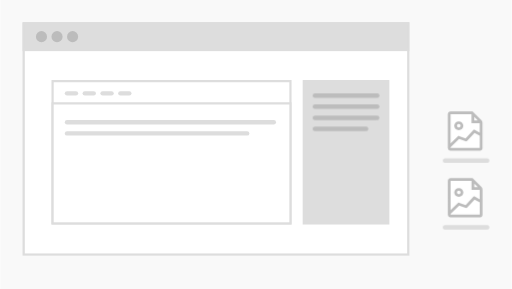
t = 0.00 s
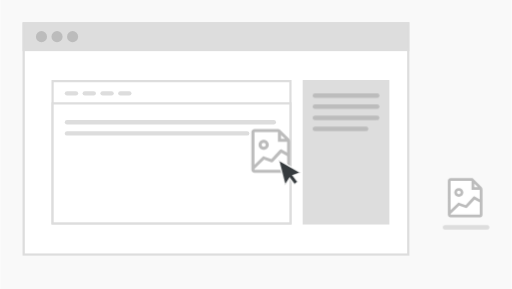
t = 1.50 s
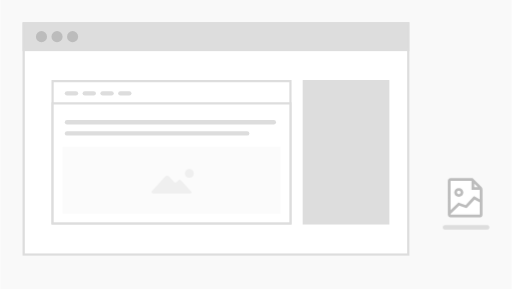
t = 2.95 s
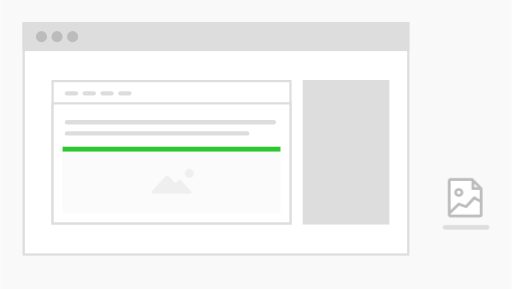
t = 4.70 s
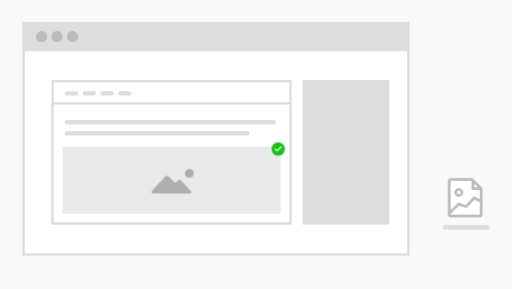
t = 6.08 s
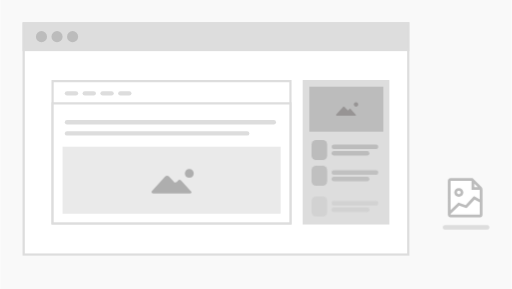
t = 7.25 s

The animated SVG that drew these frames (rendered in a browser with its animation timeline set to each time). Animation: 23 CSS @keyframes rules; one cycle of 9.02 s, repeats indefinitely.

<?xml version="1.0" encoding="UTF-8" standalone="no"?>
<!-- Created with Keyshape -->
<svg xmlns="http://www.w3.org/2000/svg" xmlns:xlink="http://www.w3.org/1999/xlink" width="230px" height="130px" viewBox="0 0 230 130" opacity="1" style="background: rgba(172,39,166,0.00);">
    <style>
@keyframes a0_f { 0% { fill: #f9f9f9; } 0.1848% { fill: #f9f9f9; animation-timing-function: cubic-bezier(0,0,1,1); } 100% { fill: #f9f9f9; } }
@keyframes info-text_t { 0% { transform: translate(141.5px,42px); } 24.9537% { transform: translate(141.5px,42px); animation-timing-function: cubic-bezier(0.42,0,1,1); } 29.5748% { transform: translate(141.5px,52px); } 100% { transform: translate(141.5px,52px); } }
@keyframes info-text_o { 0% { opacity: 1; } 24.9538% { opacity: 1; animation-timing-function: cubic-bezier(0.42,0,1,1); } 29.5749% { opacity: 0; } 100% { opacity: 0; } }
@keyframes a1_t { 0% { transform: translate(209.5px,61.205px); } 11.0905% { transform: translate(209.5px,61.205px); animation-timing-function: cubic-bezier(0.317162,0,0.657134,0.381326); } 12.8465% { transform: translate(197.111099px,61.26231px); animation-timing-function: cubic-bezier(0.344056,0.237806,0.692483,0.612935); } 14.6025% { transform: translate(167.83226px,62.996719px); animation-timing-function: cubic-bezier(0.406594,0.360596,0.759551,0.732218); } 16.3585% { transform: translate(127.77684px,69.044304px); animation-timing-function: cubic-bezier(0.473064,0.456373,0.81911,0.811193); } 17.2365% { transform: translate(104.655914px,74.488602px); animation-timing-function: cubic-bezier(0.654384,0.647001,1,1); } 18.1146% { transform: translate(79.4551px,82.0677px); } 100% { transform: translate(79.4551px,82.0677px); } }
@keyframes a2_t { 0% { transform: scale(1,1); } 9.6118% { transform: scale(1,1); } 11.0905% { transform: scale(1.12,1.12); animation-timing-function: cubic-bezier(0,0,1,1); } 18.1146% { transform: scale(1.12,1.12); } 100% { transform: scale(1.12,1.12); } }
@keyframes photo-file_t { 0% { transform: translate(-9.5px,-11.205px); } 11.0905% { transform: translate(-9.5px,-11.205px); } 18.1146% { transform: translate(-9.5px,-11.205px); } 100% { transform: translate(-9.5px,-11.205px); } }
@keyframes photo-file_o { 0% { opacity: 1; } 23.6599% { opacity: 1; } 26.2477% { opacity: 0; } 100% { opacity: 0; } }
@keyframes file_1_txt-2_o { 0% { opacity: 1; } 11.0906% { opacity: 1; } 13.3087% { opacity: 0; } 100% { opacity: 0; } }
@keyframes cursor_t { 0% { transform: translate(205px,18px); animation-timing-function: cubic-bezier(0.42,0,1,1); } 11.0905% { transform: translate(213px,63px); animation-timing-function: cubic-bezier(0.317162,0,0.657134,0.381326); } 12.8465% { transform: translate(200.631226px,63.280777px); animation-timing-function: cubic-bezier(0.344056,0.237806,0.692483,0.612935); } 14.6025% { transform: translate(171.394882px,65.339584px); animation-timing-function: cubic-bezier(0.406594,0.360596,0.759551,0.732218); } 16.3585% { transform: translate(131.370697px,71.396652px); animation-timing-function: cubic-bezier(0.473064,0.456373,0.81911,0.811193); } 17.2365% { transform: translate(108.226913px,76.643463px); animation-timing-function: cubic-bezier(0.654384,0.647001,1,1); } 18.1146% { transform: translate(82.9551px,83.8627px); } 100% { transform: translate(82.9551px,83.8627px); } }
@keyframes cursor_o { 0% { opacity: 0; } 5.1756% { opacity: 1; } 18.1146% { opacity: 1; } 23.6599% { opacity: 0; } 100% { opacity: 0; } }
@keyframes photo-main_o { 0% { opacity: 0; } 26.4325% { opacity: 0; animation-timing-function: cubic-bezier(0.42,0,1,1); } 29.7597% { opacity: 0.2; } 62.8466% { opacity: 0.2; } 66.5434% { opacity: 1; } 100% { opacity: 1; } }
@keyframes photo-box_t { 0% { transform: translate(139px,44px); } 69.8706% { transform: translate(139px,44px); } 75.4158% { transform: translate(139px,39px); } 100% { transform: translate(139px,39px); } }
@keyframes photo-box_o { 0% { opacity: 0; } 69.8706% { opacity: 0; } 75.4159% { opacity: 1; } 100% { opacity: 1; } }
@keyframes info-1_t { 0% { transform: translate(140px,68px); } 72.6432% { transform: translate(140px,68px); } 78.1885% { transform: translate(140px,63px); } 100% { transform: translate(140px,63px); } }
@keyframes info-1_o { 0% { opacity: 0; } 72.6433% { opacity: 0; } 78.1885% { opacity: 1; } 100% { opacity: 1; } }
@keyframes info-2_t { 0% { transform: translate(140px,79px); } 75.4158% { transform: translate(140px,79px); } 80.9611% { transform: translate(140px,74px); } 100% { transform: translate(140px,74px); } }
@keyframes info-2_o { 0% { opacity: 0; } 75.4159% { opacity: 0; } 80.9612% { opacity: 1; } 100% { opacity: 1; } }
@keyframes info-3_t { 0% { transform: translate(140px,90px); } 78.5582% { transform: translate(140px,90px); } 84.1035% { transform: translate(140px,85px); } 100% { transform: translate(140px,85px); } }
@keyframes info-3_o { 0% { opacity: 0; } 78.5582% { opacity: 0; } 84.1035% { opacity: 1; } 100% { opacity: 1; } }
@keyframes loading_t { 0% { transform: translate(28px,66px) scale(1.09,1.09) translate(0px,0px); } 35.8595% { transform: translate(28px,66px) scale(1.09,1.09) translate(0px,0px); } 51.0166% { transform: translate(28px,66px) scale(49,1.09) translate(0px,0px); } 100% { transform: translate(28px,66px) scale(49,1.09) translate(0px,0px); } }
@keyframes loading_o { 0% { opacity: 0; } 33.6414% { opacity: 0; } 35.8595% { opacity: 1; animation-timing-function: cubic-bezier(0.42,0,1,1); } 51.0166% { opacity: 1; animation-timing-function: cubic-bezier(0.42,0,1,1); } 55.4529% { opacity: 0; } 100% { opacity: 0; } }
@keyframes check_t { 0% { transform: translate(125px,67px) scale(2,2) translate(-3px,-3px); } 55.4528% { transform: translate(125px,67px) scale(2,2) translate(-3px,-3px); animation-timing-function: cubic-bezier(0.42,0,1,1); } 59.5194% { transform: translate(125px,67px) scale(1,1) translate(-3px,-3px); } 100% { transform: translate(125px,67px) scale(1,1) translate(-3px,-3px); } }
@keyframes check_o { 0% { opacity: 0; } 55.4529% { opacity: 0; animation-timing-function: cubic-bezier(0.42,0,1,1); } 59.5194% { opacity: 1; } 70.9797% { opacity: 1; } 74.122% { opacity: 0; } 100% { opacity: 0; } }
    </style>
    <title>Artboard-1</title>
    <desc>Created with Sketch.</desc>
    <rect width="230" height="130" fill="#f9f9f9" stroke="none" transform="translate(115,65) translate(-115,-65)" style="animation: 9.017s linear infinite both a0_f;"/>
    <g id="background" fill-rule="nonzero" stroke="none" stroke-width="1" fill="none" transform="translate(10,10)">
        <g id="window">
            <rect id="Rectangle" stroke="#DDDDDD" fill="#FFFFFF" width="173" height="104" transform="translate(0,0) translate(0.5,0.5)"/>
            <rect id="Rectangle-4" stroke="#DDDDDD" fill="#DDDDDD" width="173" height="12" transform="translate(0,0) translate(0.5,0.5)"/>
            <ellipse id="Oval" fill="#BCBCBC" rx="2.5" ry="2.5" transform="translate(0,0) translate(8.5,6.5)"/>
            <ellipse id="Oval-2" fill="#BCBCBC" rx="2.5" ry="2.5" transform="translate(0,0) translate(15.5,6.5)"/>
            <ellipse id="Oval-3" fill="#BCBCBC" rx="2.5" ry="2.5" transform="translate(0,0) translate(22.5,6.5)"/>
        </g>
        <g id="editor" stroke="#DDDDDD" transform="translate(13,26)">
            <rect id="Rectangle-5" fill="#FFFFFF" width="107" height="64" transform="translate(0,0) translate(0.5,0.5)"/>
            <rect id="Rectangle-6" fill="#FFFFFF" width="107" height="54" transform="translate(0,0) translate(0.5,10.5)"/>
            <path id="Line" d="M7,6L11,6" stroke-width="2" stroke-linecap="round" stroke-linejoin="round"/>
            <path id="Line-2" d="M15,6L19,6" stroke-width="2" stroke-linecap="round" stroke-linejoin="round"/>
            <path id="Line-3" d="M23,6L27,6" stroke-width="2" stroke-linecap="round" stroke-linejoin="round"/>
            <path id="Line-4" d="M31,6L35,6" stroke-width="2" stroke-linecap="round" stroke-linejoin="round"/>
            <path id="Line-5" d="M7,19L100,19" stroke-width="2" stroke-linecap="round" stroke-linejoin="round"/>
            <path id="Line-6" d="M7,24L88,24" stroke-width="2" stroke-linecap="round" stroke-linejoin="round"/>
        </g>
        <rect id="info" fill="#DDDDDD" width="39" height="65" transform="translate(0,0) translate(126,26)"/>
    </g>
    <g id="info-text" fill-rule="nonzero" stroke="#BCBCBC" stroke-linecap="round" stroke-linejoin="round" stroke-width="2" fill="none" opacity="1" transform="translate(141.5,42)" style="animation: 9.017s linear infinite both info-text_t, 9.017s linear infinite both info-text_o;">
        <path id="Line-7" d="M0,1L28,1"/>
        <path id="Line-8" d="M0,6L28,6"/>
        <path id="Line-9" d="M0,11L28,11"/>
        <path id="Line-10" d="M0,16L23,16"/>
    </g>
    <g id="photo-file-2" stroke="none" stroke-width="1" fill="none" fill-rule="evenodd" transform="translate(200,80)">
        <path id="file_1_txt" d="M0,22.25L19,22.25" stroke="#DDDDDD" stroke-width="2" stroke-linecap="round" stroke-linejoin="round" fill-rule="nonzero"/>
        <g id="file_1" transform="translate(1,0)">
            <path id="Rectangle-2" fill="#FFFFFF" fill-rule="nonzero" d="M1,1L10.8838,1L15,4.9668L15,17L1,17Z"/>
            <path id="Shape" d="M15.4995,4.136L11.9877,0.728C11.7672,0.380865,11.3808,0.16687,10.9621,0.16L1.52615,0.16C0.846419,0.16,0.295385,0.697258,0.295385,1.36L0.295385,16.56C0.295385,17.2227,0.846419,17.76,1.52615,17.76L14.6544,17.76C14.9934,17.8075,15.3356,17.6965,15.5778,17.4603C15.82,17.2242,15.9338,16.8906,15.8851,16.56L15.8851,5.36C15.9168,4.91948,15.7793,4.48323,15.4995,4.136L15.4995,4.136ZM12.1928,2.608L13.7846,4.16L12.1928,4.16L12.1928,2.608ZM10.921,1.36L10.921,1.384L10.9456,1.408L10.9456,5.36L14.6379,5.36L14.6379,9.64L12.48,8.44C12.2284,8.29984,11.9106,8.34982,11.7169,8.56L8.29949,12.24L5.42769,11.2C5.20212,11.1193,4.94899,11.1739,4.77949,11.34L1.52205,14.516L1.52205,1.36L10.921,1.36ZM1.52615,16.56L1.52615,16.2L1.55077,16.2L5.37436,12.472L8.28308,13.52C8.51859,13.6046,8.78321,13.5413,8.95179,13.36L12.3159,9.736L14.6544,11.04L14.6544,16.56L1.52615,16.56Z" fill="#BCBCBC"/>
            <path id="Shape-2" d="M5.22256,8.56C6.35546,8.56,7.27385,7.66457,7.27385,6.56C7.27385,5.45543,6.35546,4.56,5.22256,4.56C4.08967,4.56,3.17128,5.45543,3.17128,6.56C3.17128,7.66457,4.08967,8.56,5.22256,8.56L5.22256,8.56ZM5.22256,5.76C5.67572,5.76,6.04308,6.11817,6.04308,6.56C6.04308,7.00183,5.67572,7.36,5.22256,7.36C4.76941,7.36,4.40205,7.00183,4.40205,6.56C4.40205,6.11817,4.76941,5.76,5.22256,5.76Z" fill="#BCBCBC"/>
        </g>
    </g>
    <g id="photo-file" style="animation: 9.017s linear infinite both a1_t;">
        <g style="animation: 9.017s linear infinite both a2_t;">
            <g stroke="none" stroke-width="1" fill="none" fill-rule="evenodd" opacity="1" transform="translate(209.5,61.205) translate(-9.5,-11.205)" style="animation: 9.017s linear infinite both photo-file_t, 9.017s linear infinite both photo-file_o;">
                <path id="file_1_txt-2" d="M0,22.25L19,22.25" stroke="#DDDDDD" stroke-width="2" stroke-linecap="round" stroke-linejoin="round" fill-rule="nonzero" opacity="1" style="animation: 9.017s linear infinite both file_1_txt-2_o;"/>
                <g id="file_1-2" transform="translate(1,0)">
                    <path id="Rectangle-2-2" fill="#FFFFFF" fill-rule="nonzero" d="M1,1L10.8838,1L15,4.9668L15,17L1,17Z"/>
                    <path id="Shape-3" d="M15.4995,4.136L11.9877,0.728C11.7672,0.380865,11.3808,0.16687,10.9621,0.16L1.52615,0.16C0.846419,0.16,0.295385,0.697258,0.295385,1.36L0.295385,16.56C0.295385,17.2227,0.846419,17.76,1.52615,17.76L14.6544,17.76C14.9934,17.8075,15.3356,17.6965,15.5778,17.4603C15.82,17.2242,15.9338,16.8906,15.8851,16.56L15.8851,5.36C15.9168,4.91948,15.7793,4.48323,15.4995,4.136L15.4995,4.136ZM12.1928,2.608L13.7846,4.16L12.1928,4.16L12.1928,2.608ZM10.921,1.36L10.921,1.384L10.9456,1.408L10.9456,5.36L14.6379,5.36L14.6379,9.64L12.48,8.44C12.2284,8.29984,11.9106,8.34982,11.7169,8.56L8.29949,12.24L5.42769,11.2C5.20212,11.1193,4.94899,11.1739,4.77949,11.34L1.52205,14.516L1.52205,1.36L10.921,1.36ZM1.52615,16.56L1.52615,16.2L1.55077,16.2L5.37436,12.472L8.28308,13.52C8.51859,13.6046,8.78321,13.5413,8.95179,13.36L12.3159,9.736L14.6544,11.04L14.6544,16.56L1.52615,16.56Z" fill="#BCBCBC"/>
                    <path id="Shape-4" d="M5.22256,8.56C6.35546,8.56,7.27385,7.66457,7.27385,6.56C7.27385,5.45543,6.35546,4.56,5.22256,4.56C4.08967,4.56,3.17128,5.45543,3.17128,6.56C3.17128,7.66457,4.08967,8.56,5.22256,8.56L5.22256,8.56ZM5.22256,5.76C5.67572,5.76,6.04308,6.11817,6.04308,6.56C6.04308,7.00183,5.67572,7.36,5.22256,7.36C4.76941,7.36,4.40205,7.00183,4.40205,6.56C4.40205,6.11817,4.76941,5.76,5.22256,5.76Z" fill="#BCBCBC"/>
                </g>
            </g>
        </g>
    </g>
    <g id="cursor" stroke="none" stroke-width="1" fill="none" fill-rule="evenodd" opacity="0" transform="translate(205,18)" style="animation: 9.017s linear infinite both cursor_t, 9.017s linear infinite both cursor_o;">
        <g id="Rectangle-237">
            <path stroke-opacity="0.8" stroke="#FFFFFF" stroke-width="0.7" d="M5.99271,6.24868L8.17168,9.12618L6.60572,10.3885L4.43083,7.51638L2.3803,10.7049L-0.543274,-0.710555L9.47456,4.97196L5.99271,6.24868Z" fill="#363B3E" fill-rule="evenodd"/>
        </g>
    </g>
    <g id="photo-main" stroke="none" stroke-width="1" fill="none" fill-rule="evenodd" opacity="0" transform="translate(28,66)" style="animation: 9.017s linear infinite both photo-main_o;">
        <rect id="Rectangle-7" fill="#EAEAEA" width="98" height="30"/>
        <g id="icon---image" fill="#AEAEAE" transform="translate(40,10)">
            <path id="Shape-5" d="M17.8008,10.1437L13.2697,5.16338C13.1203,5.00563,12.8963,4.89296,12.6224,4.89296C12.3734,4.89296,12.1245,5.00563,11.9751,5.16338L11.3776,5.8169C11.3527,5.83944,11.3278,5.88451,11.3029,5.90704C11.1535,6.04225,10.9544,6.13239,10.7303,6.13239C10.5062,6.13239,10.332,6.06479,10.1826,5.92958C10.1328,5.88451,10.083,5.83944,10.0581,5.79437L7.84232,3.36056C7.64315,3.13521,7.3444,3,6.99585,3C6.6473,3,6.34855,3.13521,6.14938,3.36056L0.224066,9.87324L0.124481,9.98592C0.0497925,10.0986,0,10.2113,0,10.3465C0,10.707,0.323651,11,0.721992,11L0.721992,11L2.39004,11L2.93776,11L3.06224,11L7.86722,11L9.13693,11L9.56017,11L9.65975,11L13.2697,11L15.6598,11L15.7593,11L16.5311,11L17.4523,11C17.751,11,18,10.7746,18,10.5042C18,10.3915,17.9751,10.3014,17.9004,10.2113L17.8008,10.1437L17.8008,10.1437Z"/>
            <path id="Shape-6" d="M17,0C15.9041,0,15,0.90411,15,2C15,3.09589,15.9041,4,17,4C18.0959,4,19,3.09589,19,2C19,0.90411,18.0959,0,17,0L17,0Z"/>
        </g>
    </g>
    <g id="photo-box" stroke="none" stroke-width="1" fill="none" fill-rule="evenodd" opacity="0" transform="translate(139,44)" style="animation: 9.017s linear infinite both photo-box_t, 9.017s linear infinite both photo-box_o;">
        <rect id="Rectangle-8" fill="#BCBCBC" width="33" height="20"/>
        <g id="icon---image-2" fill="#979494" transform="translate(12,7)">
            <path id="Shape-7" d="M8.90041,5.57183L6.63485,3.08169C6.56017,3.00282,6.44813,2.94648,6.3112,2.94648C6.18672,2.94648,6.06224,3.00282,5.98755,3.08169L5.6888,3.40845C5.67635,3.41972,5.6639,3.44225,5.65145,3.45352C5.57676,3.52113,5.47718,3.5662,5.36515,3.5662C5.25311,3.5662,5.16598,3.53239,5.09129,3.46479C5.06639,3.44225,5.04149,3.41972,5.02905,3.39718L3.92116,2.18028C3.82158,2.06761,3.6722,2,3.49793,2C3.32365,2,3.17427,2.06761,3.07469,2.18028L0.112033,5.43662L0.0622407,5.49296C0.0248963,5.5493,0,5.60563,0,5.67324C0,5.85352,0.161826,6,0.360996,6L0.360996,6L1.19502,6L1.46888,6L1.53112,6L3.93361,6L4.56846,6L4.78008,6L4.82988,6L6.63485,6L7.82988,6L7.87967,6L8.26556,6L8.72614,6C8.87552,6,9,5.88732,9,5.75211C9,5.69577,8.98755,5.6507,8.95021,5.60563L8.90041,5.57183L8.90041,5.57183Z"/>
            <path id="Shape-8" d="M9,0C8.45205,0,8,0.452055,8,1C8,1.54795,8.45205,2,9,2C9.54795,2,10,1.54795,10,1C10,0.452055,9.54795,0,9,0L9,0Z"/>
        </g>
    </g>
    <g id="info-1" fill-rule="nonzero" stroke="none" stroke-width="1" fill="none" opacity="0" transform="translate(140,68)" style="animation: 9.017s linear infinite both info-1_t, 9.017s linear infinite both info-1_o;">
        <path id="Line-11" d="M10,3L29,3" stroke="#BCBCBC" stroke-width="2" stroke-linecap="round" stroke-linejoin="round"/>
        <path id="Line-12" d="M10,6L25,6" stroke="#BCBCBC" stroke-width="2" stroke-linecap="round" stroke-linejoin="round"/>
        <rect id="Rectangle-3" fill="#BCBCBC" width="7" height="9" rx="2"/>
    </g>
    <g id="info-2" fill-rule="nonzero" stroke="none" stroke-width="1" fill="none" opacity="0" transform="translate(140,79)" style="animation: 9.017s linear infinite both info-2_t, 9.017s linear infinite both info-2_o;">
        <path id="Line-13" d="M10,3L29,3" stroke="#BCBCBC" stroke-width="2" stroke-linecap="round" stroke-linejoin="round"/>
        <path id="Line-14" d="M10,6L25,6" stroke="#BCBCBC" stroke-width="2" stroke-linecap="round" stroke-linejoin="round"/>
        <rect id="Rectangle-3-2" fill="#BCBCBC" width="7" height="9" rx="2"/>
    </g>
    <g id="info-3" fill-rule="nonzero" stroke="none" stroke-width="1" fill="none" opacity="0" transform="translate(140,90)" style="animation: 9.017s linear infinite both info-3_t, 9.017s linear infinite both info-3_o;">
        <path id="Line-15" d="M10,3L29,3" stroke="#BCBCBC" stroke-width="2" stroke-linecap="round" stroke-linejoin="round"/>
        <path id="Line-16" d="M10,6L25,6" stroke="#BCBCBC" stroke-width="2" stroke-linecap="round" stroke-linejoin="round"/>
        <rect id="Rectangle-3-3" fill="#BCBCBC" width="7" height="9" rx="2"/>
    </g>
    <rect id="loading" fill="#17C119" fill-rule="nonzero" width="2" height="2" stroke="none" stroke-width="1" opacity="0" transform="translate(28,66) scale(1.09,1.09)" style="animation: 9.017s linear infinite both loading_t, 9.017s linear infinite both loading_o;"/>
    <g id="check" fill-rule="nonzero" stroke="none" stroke-width="1" fill="none" opacity="0" transform="translate(125,67) scale(2,2) translate(-3,-3)" style="animation: 9.017s linear infinite both check_t, 9.017s linear infinite both check_o;">
        <path id="checked" d="M3,0C1.34584,0,0,1.34584,0,3C0,4.65416,1.34584,6,3,6C4.65416,6,6,4.65416,6,3C6,1.34584,4.65416,0,3,0Z" fill="#17C119"/>
        <path id="Shape-9" d="M4.13277,2.05687L2.4742,3.53397L1.86899,2.98894C1.7843,2.91311,1.64844,2.91311,1.56374,2.98736C1.47905,3.06161,1.47905,3.18483,1.56198,3.26066L2.31892,3.94313C2.36127,3.98104,2.41597,4,2.47243,4C2.52713,4,2.58183,3.98104,2.62417,3.94313L4.43626,2.33017C4.52095,2.25434,4.52095,2.1327,4.43802,2.05687C4.35333,1.98104,4.21747,1.98104,4.13277,2.05687Z" stroke="#FFFFFF" stroke-width="0.2" fill="#FFFFFF"/>
    </g>
</svg>
